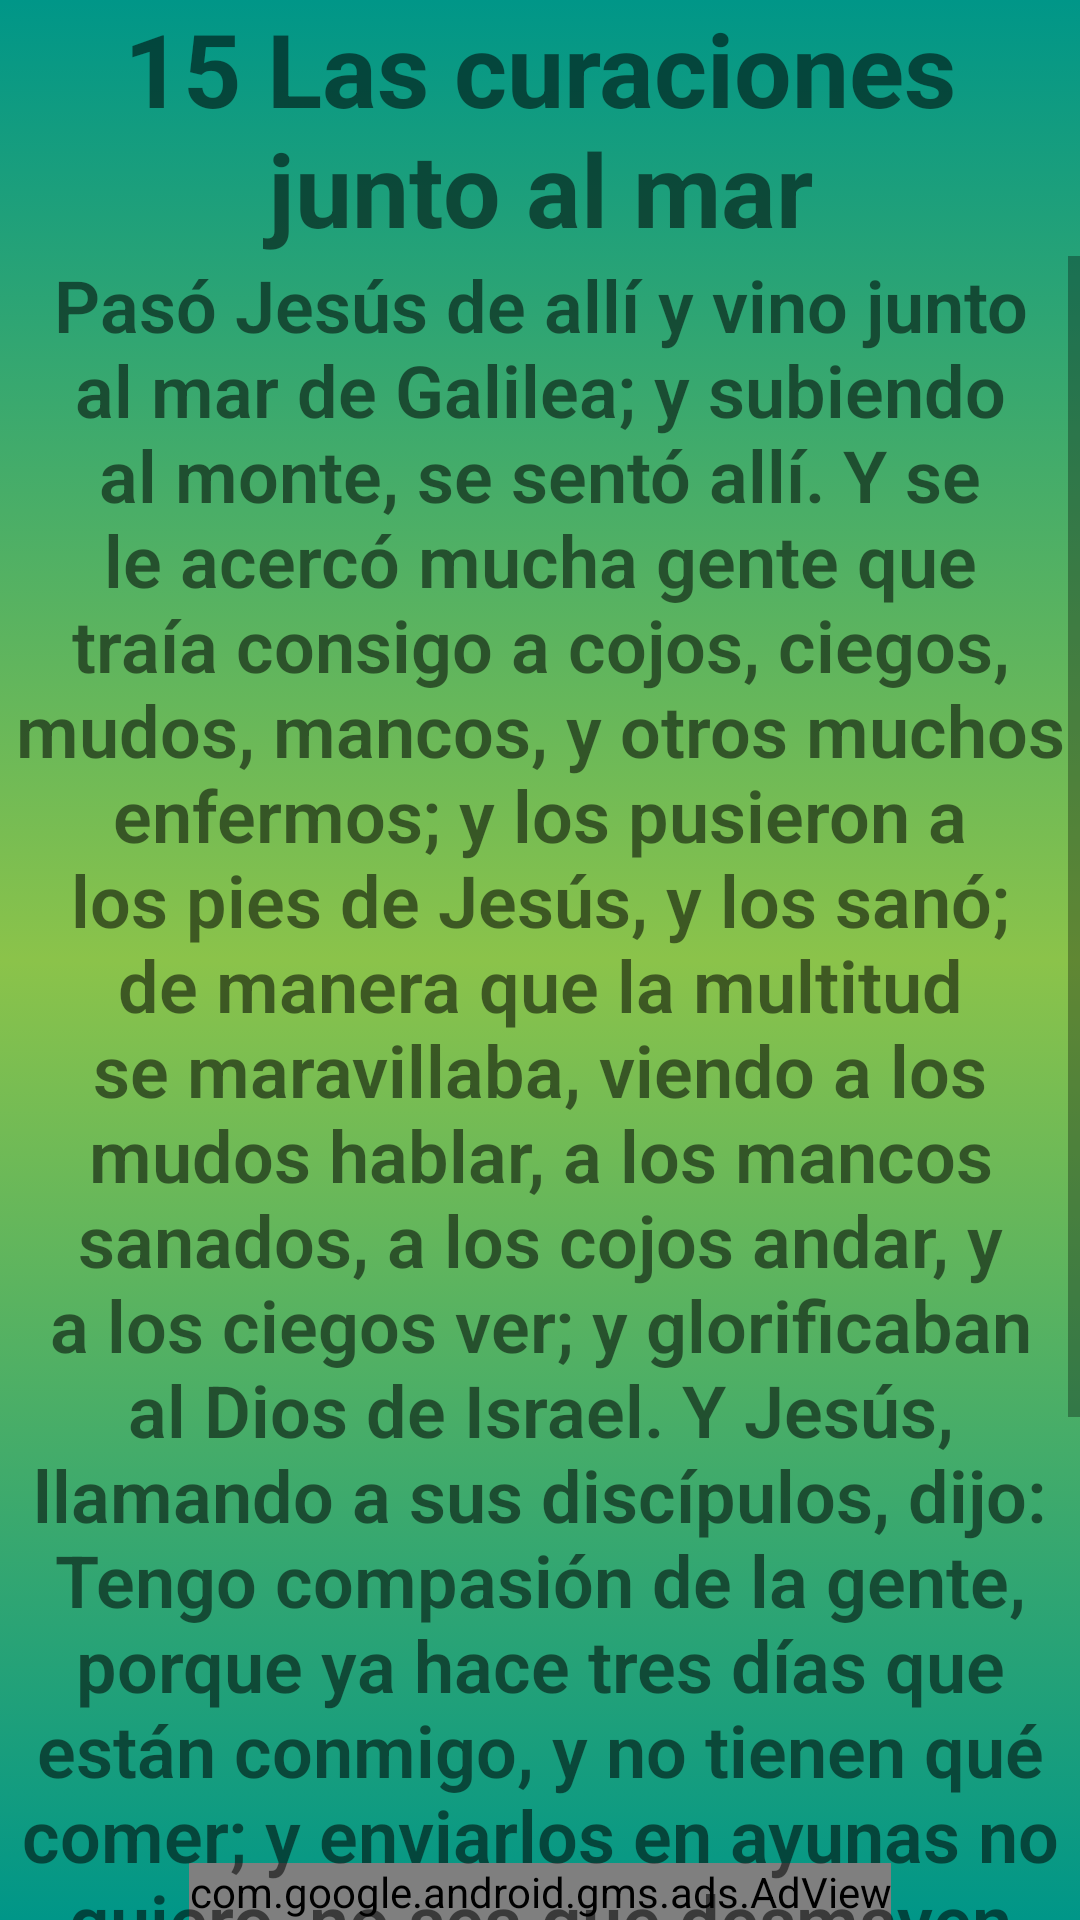

Layout XML and referenced resources for this Android screen:
<!-- AndroidManifest.xml: application theme Theme.Prayer -->
<!-- res/layout/milagro15.xml -->
<?xml version="1.0" encoding="utf-8"?>
<androidx.constraintlayout.widget.ConstraintLayout xmlns:android="http://schemas.android.com/apk/res/android"
    xmlns:app="http://schemas.android.com/apk/res-auto"
    xmlns:tools="http://schemas.android.com/tools"
    android:layout_width="match_parent"
    android:layout_height="match_parent"
    tools:context=".Milagro15"
    android:background="@drawable/fondo_degradado"
    >

    <TextView
        android:id="@+id/textView2"
        android:layout_width="match_parent"
        android:layout_height="wrap_content"
        android:text="@string/titulo_milagro15"
        android:textAlignment="center"
        android:textSize="34sp"
        android:textStyle="bold"
        app:layout_constraintBottom_toTopOf="@+id/scrollView8"
        app:layout_constraintEnd_toEndOf="parent"
        app:layout_constraintStart_toStartOf="parent"
        app:layout_constraintTop_toTopOf="parent" />
    <com.google.android.gms.ads.AdView
        android:id="@+id/adViewadViewmil15"
        android:layout_width="wrap_content"
        android:layout_height="wrap_content"
        android:layout_alignParentBottom="true"
        android:layout_centerHorizontal="true"
        app:adSize="BANNER"
        app:adUnitId="ca-app-pub-1008936073037880/1642190780"
        app:layout_constraintBottom_toBottomOf="parent"
        app:layout_constraintEnd_toEndOf="parent"
        app:layout_constraintStart_toStartOf="parent"
        ></com.google.android.gms.ads.AdView>

    <ScrollView
        android:id="@+id/scrollView8"
        android:layout_width="match_parent"
        android:layout_height="655dp"
        app:layout_constraintBottom_toTopOf="@+id/adView"
        app:layout_constraintEnd_toEndOf="parent"
        app:layout_constraintStart_toStartOf="parent"
        app:layout_constraintTop_toBottomOf="@+id/textView2"
        tools:ignore="UnknownIdInLayout">

        <LinearLayout
            android:layout_width="match_parent"
            android:layout_height="wrap_content"
            android:orientation="vertical">

            <TextView
                android:id="@+id/textView3"
                android:layout_width="match_parent"
                android:layout_height="wrap_content"
                android:fontFamily="sans-serif-light"
                android:text="@string/texto_milagro15"
                android:textAlignment="center"
                android:textAllCaps="false"
                android:textSize="24sp"
                android:textStyle="bold" />
        </LinearLayout>
    </ScrollView>


</androidx.constraintlayout.widget.ConstraintLayout>
<!-- resources referenced by this layout -->
<resources>
  <!-- drawable fondo_degradado (drawable) -->
  <?xml version="1.0" encoding="utf-8"?>
  <selector xmlns:android="http://schemas.android.com/apk/res/android">
      <item>
          <shape android:shape="rectangle">
              <gradient
                  android:startColor="#009688"
                  android:centerColor="#8BC34A"
  
                  android:endColor="#009688"
                  android:angle="270"/>
  
  
  
  
  
  
          </shape>
  
  
  
  
      </item>
  
  </selector>
  <string name="texto_milagro15">Pasó Jesús de allí y vino junto al mar de Galilea; y subiendo al monte, se sentó allí. Y se le acercó mucha gente que traía consigo a cojos, ciegos, mudos, mancos, y otros muchos enfermos; y los pusieron a los pies de Jesús, y los sanó; de manera que la multitud se maravillaba, viendo a los mudos hablar, a los mancos sanados, a los cojos andar, y a los ciegos ver; y glorificaban al Dios de Israel. Y Jesús, llamando a sus discípulos, dijo: Tengo compasión de la gente, porque ya hace tres días que están conmigo, y no tienen qué comer; y enviarlos en ayunas no quiero, no sea que desmayen en el camino. Entonces sus discípulos le dijeron: ¿De dónde tenemos nosotros tantos panes en el desierto, para saciar a una multitud tan grande? Jesús les dijo: ¿Cuántos panes tenéis? Y ellos dijeron: Siete, y unos pocos pececillos. Y mandó a la multitud que se recostase en tierra. Y tomando los siete panes y los peces, dio gracias, los partió y dio a sus discípulos, y los discípulos a la multitud. Y comieron todos, y se saciaron; y recogieron lo que sobró de los pedazos, siete canastas llenas. Y eran los que habían comido, cuatro mil hombres, sin contar las mujeres y los niños.</string>
  <string name="titulo_milagro15">15 Las curaciones junto al mar</string>
  <style name="Theme.Prayer" parent="Theme.MaterialComponents.DayNight.NoActionBar">
          
          <item name="colorPrimary">#FFC107</item>
          <item name="colorPrimaryVariant">@color/md_lime_800</item>
          <item name="colorOnPrimary">@color/black</item>
          
          <item name="colorSecondary">@color/teal_200</item>
          <item name="colorSecondaryVariant">@color/teal_700</item>
          <item name="colorOnSecondary">@color/black</item>
          
          <item name="android:statusBarColor" tools:targetApi="l">?attr/colorPrimaryVariant</item>
          
      </style>
  <color name="md_lime_800">#9E9D24</color>
  <color name="black">#FF000000</color>
  <color name="teal_200">#FF03DAC5</color>
  <color name="teal_700">#FF018786</color>
</resources>
